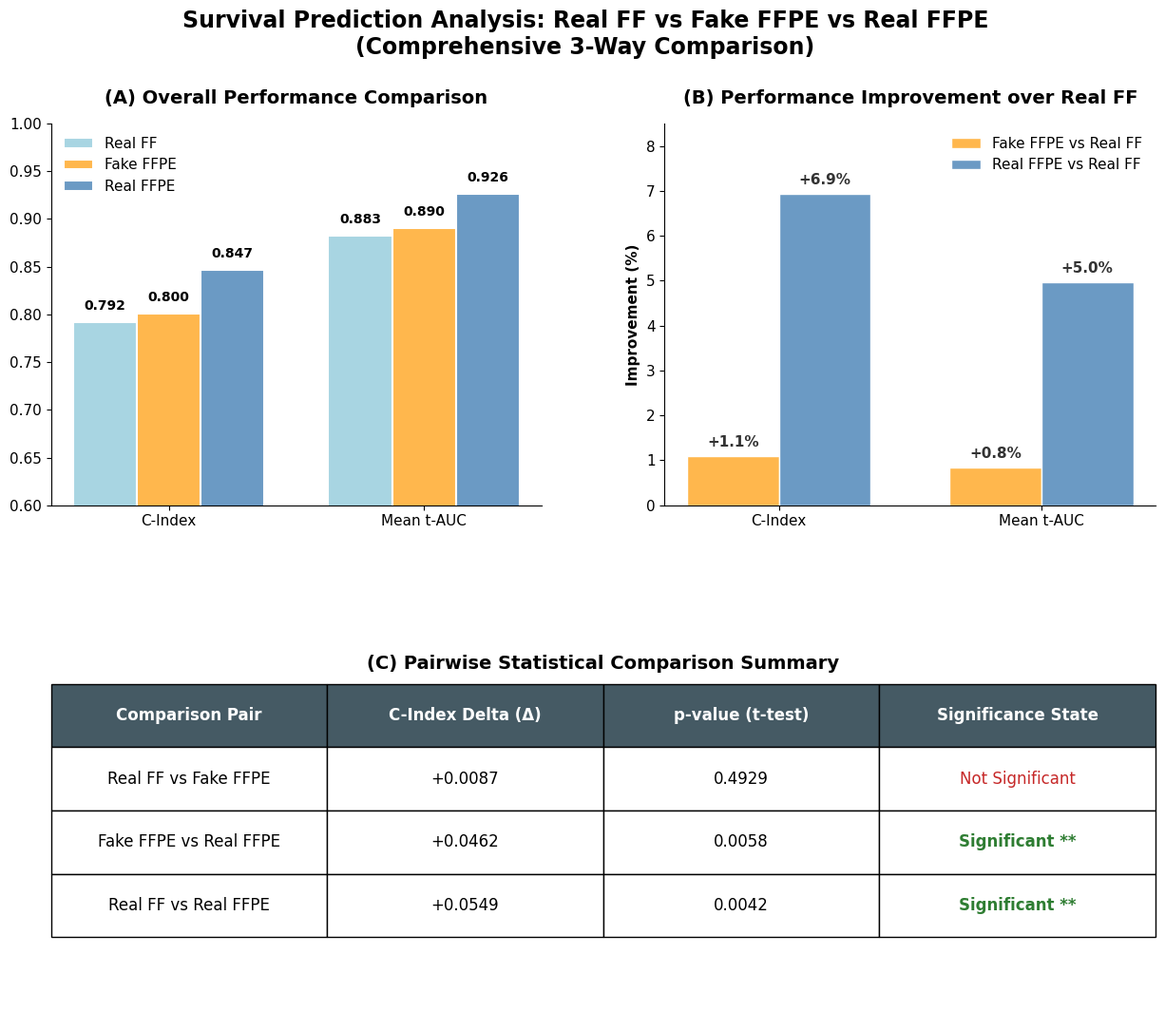

Source code (Python):
import matplotlib.pyplot as plt
import numpy as np

# 폰트 및 스타일 설정 (서버 환경에 Arial이 없을 경우를 대비해 sans-serif 설정 포함)
plt.rcParams['font.family'] = 'sans-serif'
plt.rcParams['font.sans-serif'] = ['Arial', 'DejaVu Sans']
plt.rcParams['font.size'] = 11
plt.rcParams['axes.unicode_minus'] = False

# 색상 팔레트
COLOR_REAL_FF = '#A8D5E2'      # 연한 블루
COLOR_FAKE_FFPE = '#FFB74D'    # 오렌지
COLOR_REAL_FFPE = '#6B9AC4'    # 진한 블루

# 데이터 설정 (제공해주신 데이터와 동일)
results = {
    'Real FF': {'C-Index': 0.7917, 'Mean t-AUC': 0.8826},
    'Fake FFPE': {'C-Index': 0.8004, 'Mean t-AUC': 0.8900},
    'Real FFPE': {'C-Index': 0.8466, 'Mean t-AUC': 0.9264}
}

pairwise_stats = [
    ['Real FF vs Fake FFPE', '+0.0087', '0.4929', 'Not Significant'],
    ['Fake FFPE vs Real FFPE', '+0.0462', '0.0058', 'Significant **'],
    ['Real FF vs Real FFPE', '+0.0549', '0.0042', 'Significant **']
]

# 개선율 계산 로직
def get_imp(val, base): return (val - base) / base * 100
fake_imp = [get_imp(results['Fake FFPE']['C-Index'], results['Real FF']['C-Index']),
            get_imp(results['Fake FFPE']['Mean t-AUC'], results['Real FF']['Mean t-AUC'])]
real_imp = [get_imp(results['Real FFPE']['C-Index'], results['Real FF']['C-Index']),
            get_imp(results['Real FFPE']['Mean t-AUC'], results['Real FF']['Mean t-AUC'])]

# ========================
# Dashboard Layout (2 rows, 2 cols)
# ========================
fig = plt.figure(figsize=(15, 12))
gs = fig.add_gridspec(2, 2, hspace=0.3, wspace=0.25)

# ---------------------------------------------------------
# Subplot A: Overall Performance Comparison
# ---------------------------------------------------------
ax1 = fig.add_subplot(gs[0, 0])
metrics = ['C-Index', 'Mean t-AUC']
x = np.arange(len(metrics))
width = 0.25
models = ['Real FF', 'Fake FFPE', 'Real FFPE']
colors = [COLOR_REAL_FF, COLOR_FAKE_FFPE, COLOR_REAL_FFPE]

for i, (model, color) in enumerate(zip(models, colors)):
    vals = [results[model][m] for m in metrics]
    bars = ax1.bar(x + (i - 1) * width, vals, width, label=model, color=color, edgecolor='white', linewidth=1.5)
    for bar in bars:
        ax1.text(bar.get_x() + bar.get_width()/2., bar.get_height() + 0.01,
                 f'{bar.get_height():.3f}', ha='center', va='bottom', fontsize=10, fontweight='bold')

ax1.set_title('(A) Overall Performance Comparison', fontsize=14, fontweight='bold', pad=15)
ax1.set_xticks(x); ax1.set_xticklabels(metrics)
ax1.set_ylim(0.6, 1.0)
ax1.legend(frameon=False); ax1.spines[['top', 'right']].set_visible(False)

# ---------------------------------------------------------
# Subplot B: Performance Improvement over Real FF (Overlapping Fixed)
# ---------------------------------------------------------
ax2 = fig.add_subplot(gs[0, 1])
x_imp = np.arange(len(metrics))
width_imp = 0.35

bars_f = ax2.bar(x_imp - width_imp/2, fake_imp, width_imp, label='Fake FFPE vs Real FF', color=COLOR_FAKE_FFPE, edgecolor='white')
bars_r = ax2.bar(x_imp + width_imp/2, real_imp, width_imp, label='Real FFPE vs Real FF', color=COLOR_REAL_FFPE, edgecolor='white')

# 텍스트 겹침 해결: y_pos 간격을 더 확보하고 폰트 조정
for bars in [bars_f, bars_r]:
    for bar in bars:
        height = bar.get_height()
        ax2.text(bar.get_x() + bar.get_width()/2., height + 0.15,
                 f'+{height:.1f}%', ha='center', va='bottom', fontsize=11, fontweight='bold', color='#333333')

ax2.set_title('(B) Performance Improvement over Real FF', fontsize=14, fontweight='bold', pad=15)
ax2.set_xticks(x_imp); ax2.set_xticklabels(metrics)
ax2.set_ylabel('Improvement (%)', fontweight='bold')
ax2.set_ylim(0, 8.5) # 텍스트 공간 확보를 위해 상단 여유 증가
ax2.legend(frameon=False); ax2.spines[['top', 'right']].set_visible(False)

# ---------------------------------------------------------
# Subplot C: Pairwise Statistical Summary Table (D 대체)
# ---------------------------------------------------------
ax3 = fig.add_subplot(gs[1, :]) # 하단 전체 너비 사용
ax3.axis('off')

columns = ['Comparison Pair', 'C-Index Delta (Δ)', 'p-value (t-test)', 'Significance State']
table = ax3.table(cellText=pairwise_stats, colLabels=columns, loc='center', cellLoc='center')

table.auto_set_font_size(False)
table.set_fontsize(12)
table.scale(1.0, 4.0) # 행 높이 조절

# 테이블 스타일링
for (row, col), cell in table.get_celld().items():
    if row == 0:
        cell.set_facecolor('#455A64')
        cell.set_text_props(color='white', fontweight='bold')
    else:
        # Significance에 따른 색상 강조
        if col == 3 and 'Significant' in cell.get_text().get_text() and '*' in cell.get_text().get_text():
            cell.set_text_props(color='#2E7D32', fontweight='bold') # Green
        elif col == 3:
            cell.set_text_props(color='#C62828') # Red

ax3.set_title('(C) Pairwise Statistical Comparison Summary', fontsize=14, fontweight='bold', y=0.85)

# 메인 제목
plt.suptitle('Survival Prediction Analysis: Real FF vs Fake FFPE vs Real FFPE\n(Comprehensive 3-Way Comparison)', 
             fontsize=17, fontweight='bold', y=0.98)

plt.savefig('survival_analysis_final.png', dpi=300, bbox_inches='tight')
print("✅ 최종 결과물이 'survival_analysis_final.png'로 저장되었습니다.")
plt.show()
